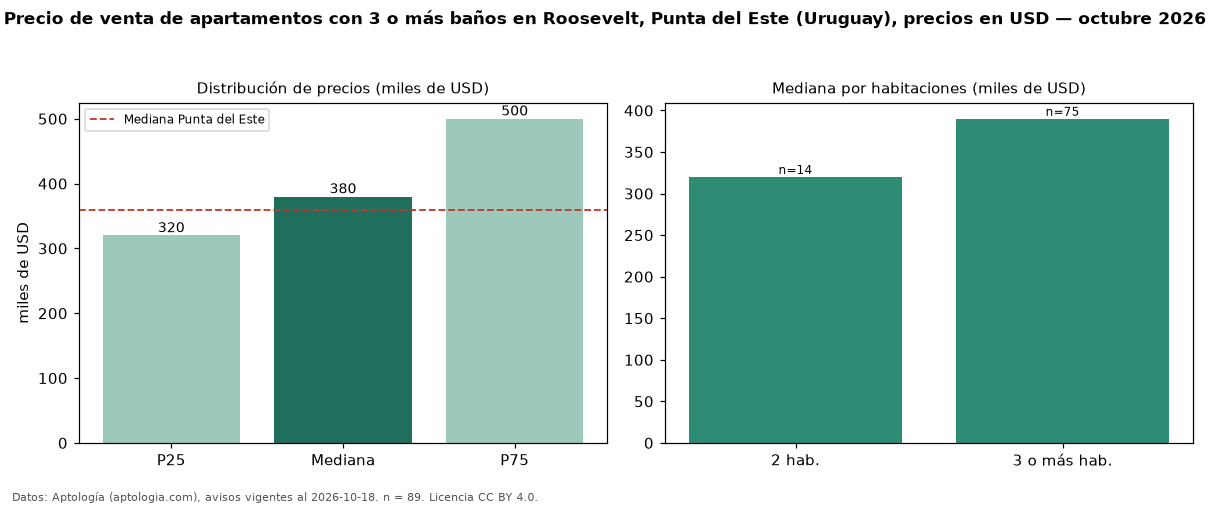

Data behind this chart, as committed beside it:
seccion, metrica, valor, moneda, n
filtro, ban3, con 3 o más baños, , 89
precio, p25, 320000, USD, 89
precio, mediana, 380000, USD, 89
precio, p75, 500000, USD, 89
precio, minimo, 240000, USD, 89
precio, maximo, 1100000, USD, 89
m2, mediana_precio_m2, 3130, USD, 76
m2, area_mediana_m2, 125.0, m2, 76
admin, mediana_admin_mes, 750.0, USD, 17
banos, mediana_banos, 3.0, , 
parqueadero, pct_con_parqueadero, 100.0, %, 69
habitaciones, 2, 320000, USD, 14
habitaciones, 3+, 390000, USD, 75
ciudad, mediana_ciudad_referencia, 360000, USD, 
ciudad, mediana_m2_ciudad, 3604, USD, 
fuente, fecha_datos, 2026-10-18, , 
fuente, atribucion, https://www.aptologia.com/uy/venta/punta…, , 
fuente, licencia, CC BY 4.0, , 
